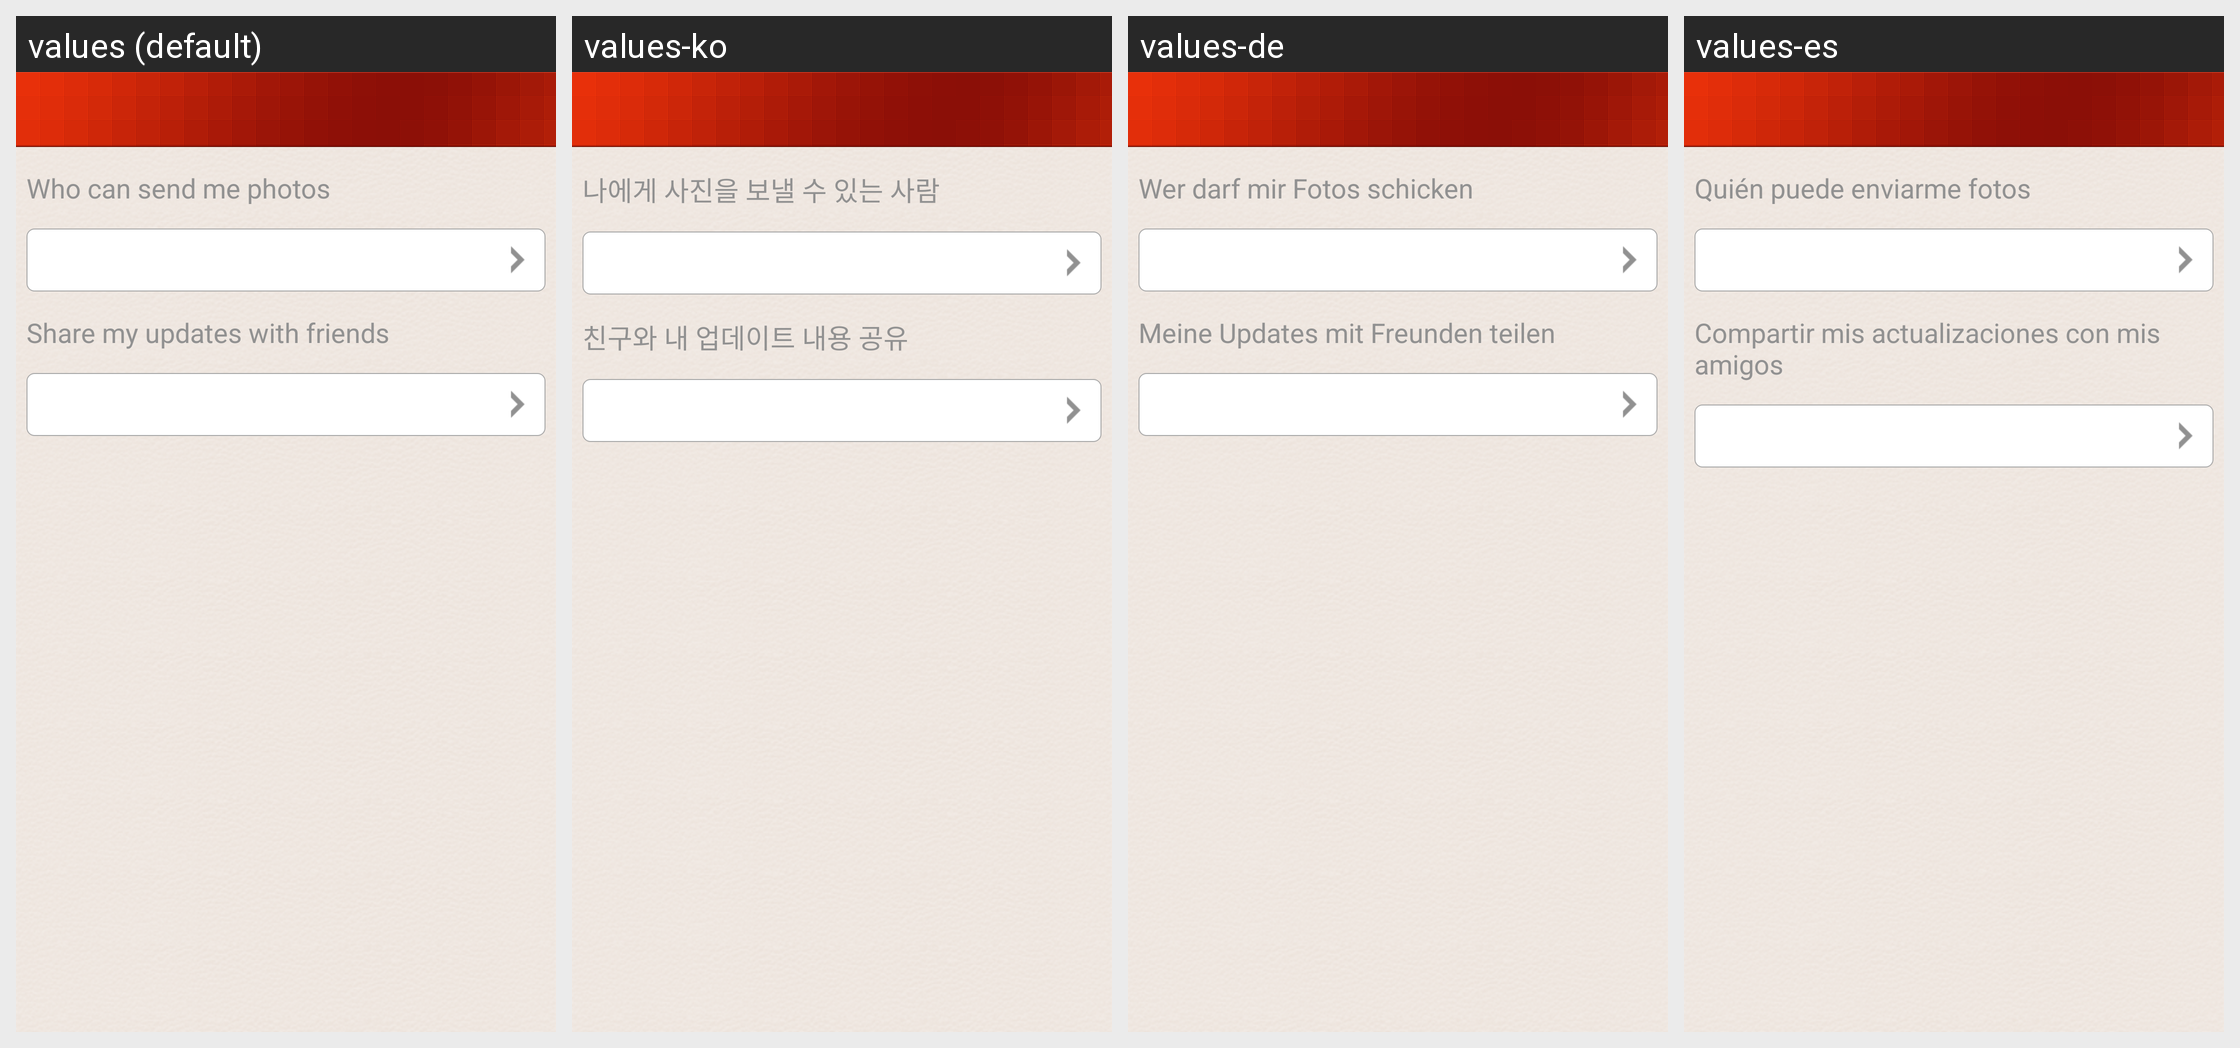

Translations of the strings shown on this Android screen, per locale in the grid:
Android screen res/layout/system_setting.xml rendered under 4 locales, left to right: values (default), values-ko, values-de, values-es. Device: Nexus 5 (rendered at 1080×1920; each locale shown at half size, 540×960, under a caption strip naming it); theme android:Theme.NoTitleBar.
Other locales in the repository, not shown: values-ar, values-en, values-fr, values-hi, values-id, values-in, values-it, values-iw, values-ja, values-pt, values-ru, values-th, values-tr, values-zh, values-zh-rHK, values-zh-rTW.
Strings drawn on this screen, with the default value and each locale's value (text and hints the layout hard-codes, and strings that could not be matched under every locale, appear in the picture but are not listed):

receive_setting
  values: Who can send me photos
  values-ko: 나에게 사진을 보낼 수 있는 사람
  values-de: Wer darf mir Fotos schicken
  values-es: Quién puede enviarme fotos

dynamic_setting
  values: Share my updates with friends
  values-ko: 친구와 내 업데이트 내용 공유
  values-de: Meine Updates mit Freunden teilen
  values-es: Compartir mis actualizaciones con mis amigos
